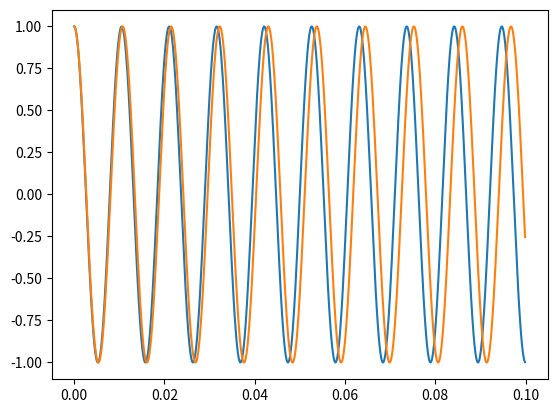

Python code for this plot:
# -*- coding: utf-8 -*-
"""
Created on Wed Oct  9 22:07:56 2024

[redacted]
"""

import matplotlib.pyplot as plt
import numpy as np

PI = np.pi

t = np.arange(0,0.1,0.0001)

fc = 100

fd1 = 5
fd2 = 7

s1 = np.cos(2*PI*(fc-fd1)*t)
s2 = np.cos(2*PI*(fc-fd2)*t)

r = s1 + s2

fig,ax1 = plt.subplots(1,1)
ax1.plot(t,s1,t,s2)